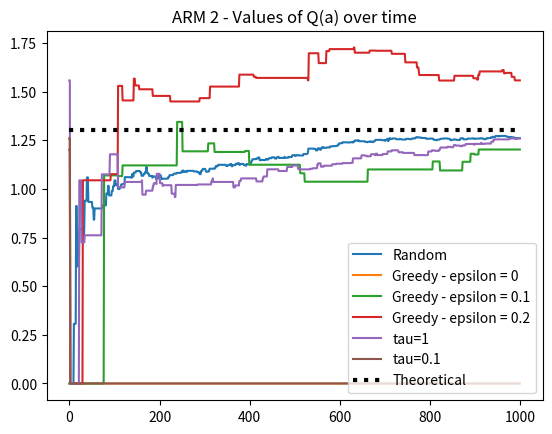

This chart was generated by the following Python code:
import numpy as np 
import matplotlib.pyplot as plt
import random 


ACTIONS = [(2.4, 0.9), (1.3, 0.6), (1, 0.4), (2.2, 2)]
ACTIONS_NUMBER = 4 
ALPHA = 0.1 
GAMMA = 0.9
ITERATIONS = 1000

EPSILON = [0,0.1,0.2]
TAU = [1,0.1]

rewards = {1:[], 2:[], 3:[], 4:[]}
Q = [0,0,0,0]

def computeRewardDistribution(mu, sigma):
	return np.random.normal(mu, sigma, 1000)

def putNewRewards():
	for i in range(len(ACTIONS)):
		rewards[i+1] = computeRewardDistribution(ACTIONS[i][0],ACTIONS[i][1])
	return rewards

def softmaxProbability(action, tau): 
	num = np.exp(Q[action]/tau)
	denom = 0

	for i in range(ACTIONS_NUMBER): 
		denom += np.exp(Q[i]/tau)

	return num/denom

def chooseArm(strategy, eps, tau):
	if strategy == "random": 
		return random.randint(1,ACTIONS_NUMBER)

	elif strategy == "greedy":
		if random.random() < eps:
			return random.randint(1,ACTIONS_NUMBER)
		else:
			return np.argmax(Q)+1

	elif strategy == "softmax":
		while True: 
			for i in range(ACTIONS_NUMBER):
				if random.random() < softmaxProbability(i, tau):
					return i+1 

def bandit(strategy, eps=0, tau=0):
	actionsDone = []
	actionsRewards = []
	Q_0 = [] # Arm 1 
	Q_1 = [] # Arm 2 
	Q_2 = [] # Arm 3 
	Q_3 = [] # Arm 4 

	for t in range(ITERATIONS):
		actionPicked = chooseArm(strategy, eps, tau)
		actionsDone.append(actionPicked)
		actionsRewards.append(rewards[actionPicked][t])

		sumOfReward = 0
		hasBeenTaken = 0 
		for i in range(t):
			if actionsDone[i] == actionPicked: 
				sumOfReward += actionsRewards[i]
				hasBeenTaken += 1

		if(hasBeenTaken != 0): 
			Q[actionPicked-1] = sumOfReward / hasBeenTaken
		else: 
			Q[actionPicked-1] = 0

		Q_0.append(Q[0])
		Q_1.append(Q[1])
		Q_2.append(Q[2])
		Q_3.append(Q[3])

	print(Q)
	return Q, sumOfReward, Q_0, Q_1, Q_2, Q_3 

def main():
	putNewRewards()

	algosList = []
	avgRewards = []

	# Random 
	print("Random :")
	randomQ, rewardQ, Q_0, Q_1, Q_2, Q_3 = bandit(strategy="random")
	# For the first plot 
	avgRewards.append(rewardQ/ITERATIONS)
	algosList.append("R")

	# For the second plot 
	plt.plot(Q_1, label="Random")  #######

	print("\n")

	# Epsilon Greedy 
	for eps in EPSILON:
		print("eps =",eps)
		epsQ, epsReward, Q_0, Q_1, Q_2, Q_3 = bandit(strategy="greedy",eps=eps)
		avgRewards.append(epsReward/ITERATIONS)
		algosList.append("eps={}".format(eps))

		# For the second plot 
		plt.plot(Q_1, label="Greedy - epsilon = {}".format(eps)) #######

	print("\n")

	# Softmax 
	for val in TAU:
		print("tau =",val)
		tauQ, tauReward, Q_0, Q_1, Q_2, Q_3 = bandit(strategy="softmax",tau=val)
		avgRewards.append(tauReward/ITERATIONS)
		algosList.append("Softmax - tau = {}".format(val))

		# For the second plot 
		plt.plot(Q_1, label="tau={}".format(val)) #######

	print("\n")

	# First plot 
	#plt.plot(algosList, avgRewards)

	plt.hlines(y=1.3, xmin=0, xmax=1000, linewidth=3, color='black', linestyles="dotted", label="Theoretical") # Theoretical - Arm 1: 2.4 , Arm2 : 1.3,  Arm3 : 1, Arm4 : 2.2
	plt.title("ARM 2 - Values of Q(a) over time")
	plt.legend()
	plt.show()

if __name__ == "__main__":
	main()